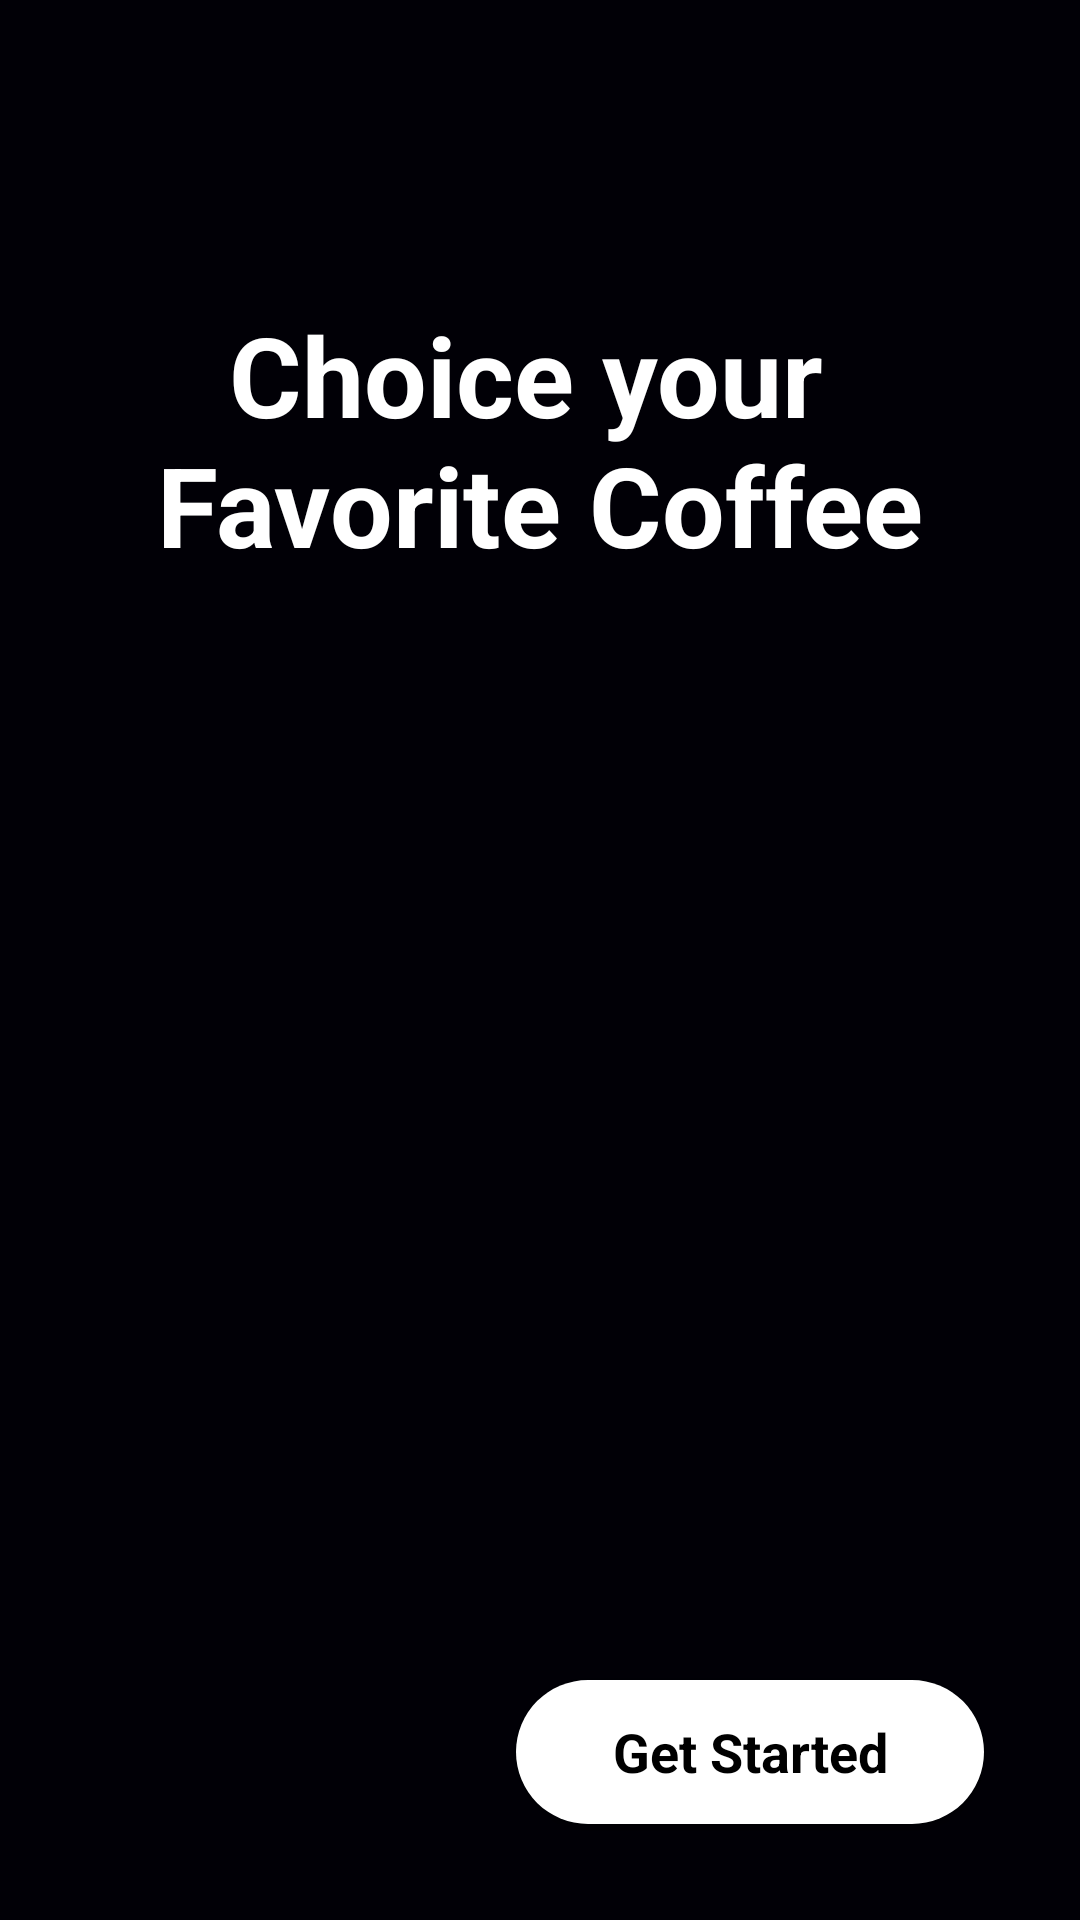

Here is an Android app screen rendered from its layout file. Give the layout XML and the strings, colors and styles it references.
<!-- AndroidManifest.xml: application theme Theme.CoffeeShop -->
<!-- res/layout/activity_splash.xml -->
<?xml version="1.0" encoding="utf-8"?>
<androidx.constraintlayout.widget.ConstraintLayout xmlns:android="http://schemas.android.com/apk/res/android"
    xmlns:app="http://schemas.android.com/apk/res-auto"
    xmlns:tools="http://schemas.android.com/tools"
    android:id="@+id/main"
    android:layout_width="match_parent"
    android:layout_height="match_parent"
    android:background="#010006"
    tools:context=".Activity.SplashActivity">

    <ImageView
        android:id="@+id/imageView"
        android:layout_width="wrap_content"
        android:layout_height="wrap_content"
        android:scaleType="centerCrop"
        app:layout_constraintBottom_toBottomOf="parent"
        app:layout_constraintEnd_toEndOf="parent"
        app:layout_constraintHorizontal_bias="0.0"
        app:layout_constraintStart_toStartOf="parent"
        app:srcCompat="@drawable/splash_pic" />

    <TextView
        android:id="@+id/textView"
        android:layout_width="wrap_content"
        android:layout_height="wrap_content"
        android:layout_marginTop="100dp"
        android:text="@string/choice_your_nfavorite_coffee"
        android:textStyle="bold"
        android:textColor="@color/white"
        android:textAlignment="center"
        android:textSize="37sp"
        app:layout_constraintEnd_toEndOf="parent"
        app:layout_constraintStart_toStartOf="parent"
        app:layout_constraintTop_toTopOf="parent" />

    <androidx.appcompat.widget.AppCompatButton
        android:id="@+id/startBtn"
        android:paddingHorizontal="32dp"
        android:textSize="18sp"
        android:textStyle="bold"
        android:layout_width="wrap_content"
        android:layout_height="wrap_content"
        android:text="@string/get_started"
        android:layout_margin="32dp"
        style="@android:style/Widget.Button"
        android:background="@drawable/white_bg"
        app:layout_constraintBottom_toBottomOf="parent"
        app:layout_constraintEnd_toEndOf="parent" />
</androidx.constraintlayout.widget.ConstraintLayout>
<!-- resources referenced by this layout -->
<resources>
  <!-- drawable white_bg (drawable) -->
  <?xml version="1.0" encoding="utf-8"?>
  <selector xmlns:android="http://schemas.android.com/apk/res/android">
  <item>
      <shape android:shape="rectangle">
          <solid android:color="@color/white">
          </solid>
          <corners android:radius="50dp">
          </corners>
      </shape>
  </item>
  </selector>
  <string name="choice_your_nfavorite_coffee">Choice your \nFavorite Coffee</string>
  <string name="get_started">Get Started</string>
  <style name="Theme.CoffeeShop" parent="Base.Theme.CoffeeShop" />
  <style name="Base.Theme.CoffeeShop" parent="Theme.Material3.DayNight.NoActionBar">
          
          
      </style>
  <!-- not gathered from this repository: default colours our renderer supplied (Android Studio template values) -->
  <color name="white">#FFFFFFFF</color>
</resources>
